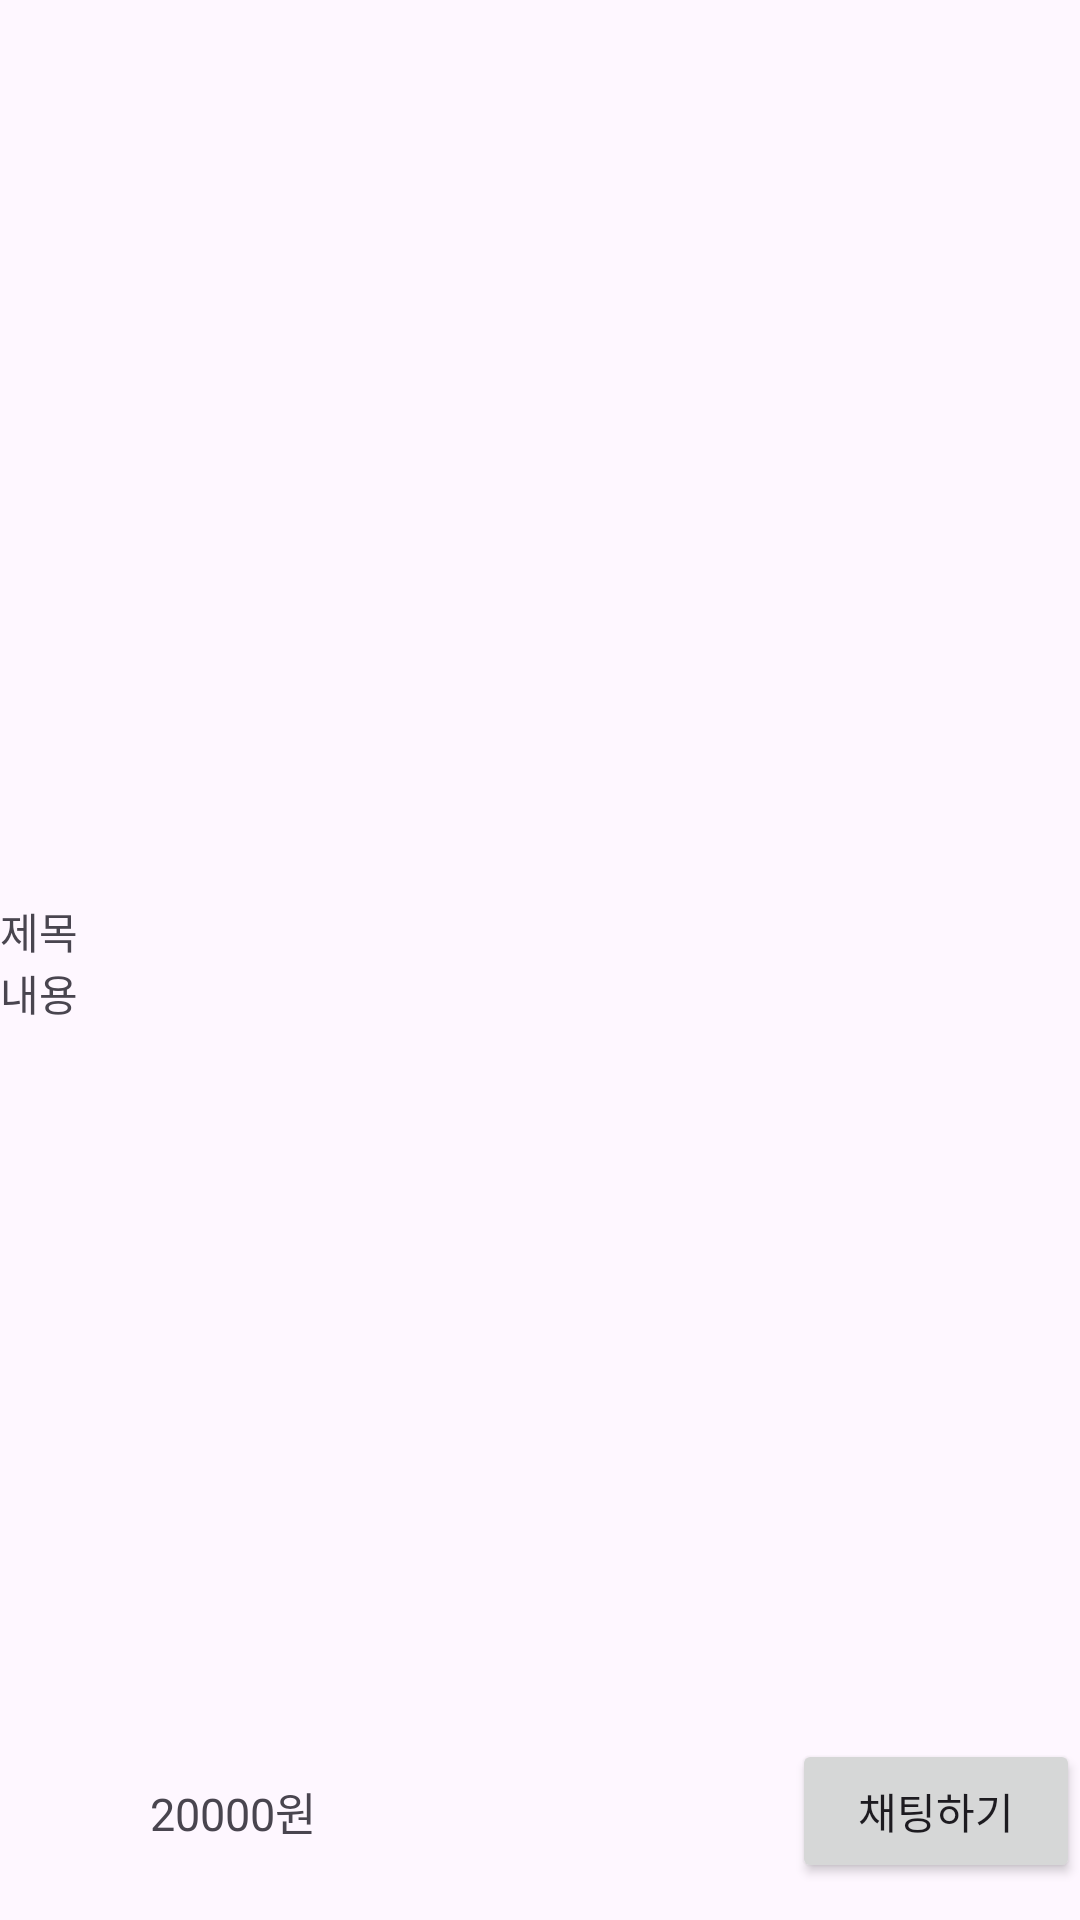

Here is an Android app screen rendered from its layout file. Give the layout XML and the strings, colors and styles it references.
<!-- AndroidManifest.xml: application theme Theme.TestAppleMarket -->
<!-- res/layout/activity_detail.xml -->
<?xml version="1.0" encoding="utf-8"?>
<LinearLayout xmlns:android="http://schemas.android.com/apk/res/android"
    xmlns:app="http://schemas.android.com/apk/res-auto"
    xmlns:tools="http://schemas.android.com/tools"
    android:layout_width="match_parent"
    android:layout_height="match_parent"
    android:orientation="vertical"
    android:layout_margin="@dimen/basic_margin"
    tools:context=".DetailActivity">
    <ImageView
        android:id="@+id/item_image_detail"
        android:src="@drawable/sample1"
        android:scaleType="centerInside"
        android:layout_width="match_parent"
        android:layout_height="300dp"/>
    <LinearLayout
        android:layout_weight="10"
        android:orientation="vertical"
        android:layout_width="match_parent"
        android:layout_height="wrap_content">
        <TextView
            android:id="@+id/subject_text_detail"
            android:text="제목"
            android:layout_width="match_parent"
            android:layout_height="wrap_content"/>
        <TextView
            android:id="@+id/content_text_detail"
            android:text="내용"
            android:layout_width="match_parent"
            android:layout_height="wrap_content"/>
    </LinearLayout>

    <LinearLayout
        android:layout_weight="1"
        android:orientation="horizontal"
        android:layout_width="match_parent"
        android:layout_height="wrap_content">
        <ImageView
            android:layout_margin="@dimen/basic_margin"
            android:layout_gravity="center_vertical"
            android:src="@drawable/ic_heart"
            android:layout_width="30dp"
            android:layout_height="30dp"/>
        <TextView
            android:id="@+id/price_text_detail"
            android:layout_weight="20"
            android:layout_gravity="center_vertical"
            android:textSize="@dimen/price_text_size"
            android:text="20000원"
            android:layout_width="wrap_content"
            android:layout_height="wrap_content"/>

        <Button
            android:layout_weight="1"
            android:layout_width="wrap_content"
            android:layout_height="wrap_content"
            android:layout_gravity="center_vertical"
            android:text="채팅하기" />
    </LinearLayout>

</LinearLayout>
<!-- resources referenced by this layout -->
<resources>
  <dimen name="basic_margin">10dp</dimen>
  <dimen name="price_text_size">15dp</dimen>
  <style name="Theme.TestAppleMarket" parent="Base.Theme.TestAppleMarket" />
  <style name="Base.Theme.TestAppleMarket" parent="Theme.Material3.DayNight.NoActionBar">
          
          
      </style>
</resources>
